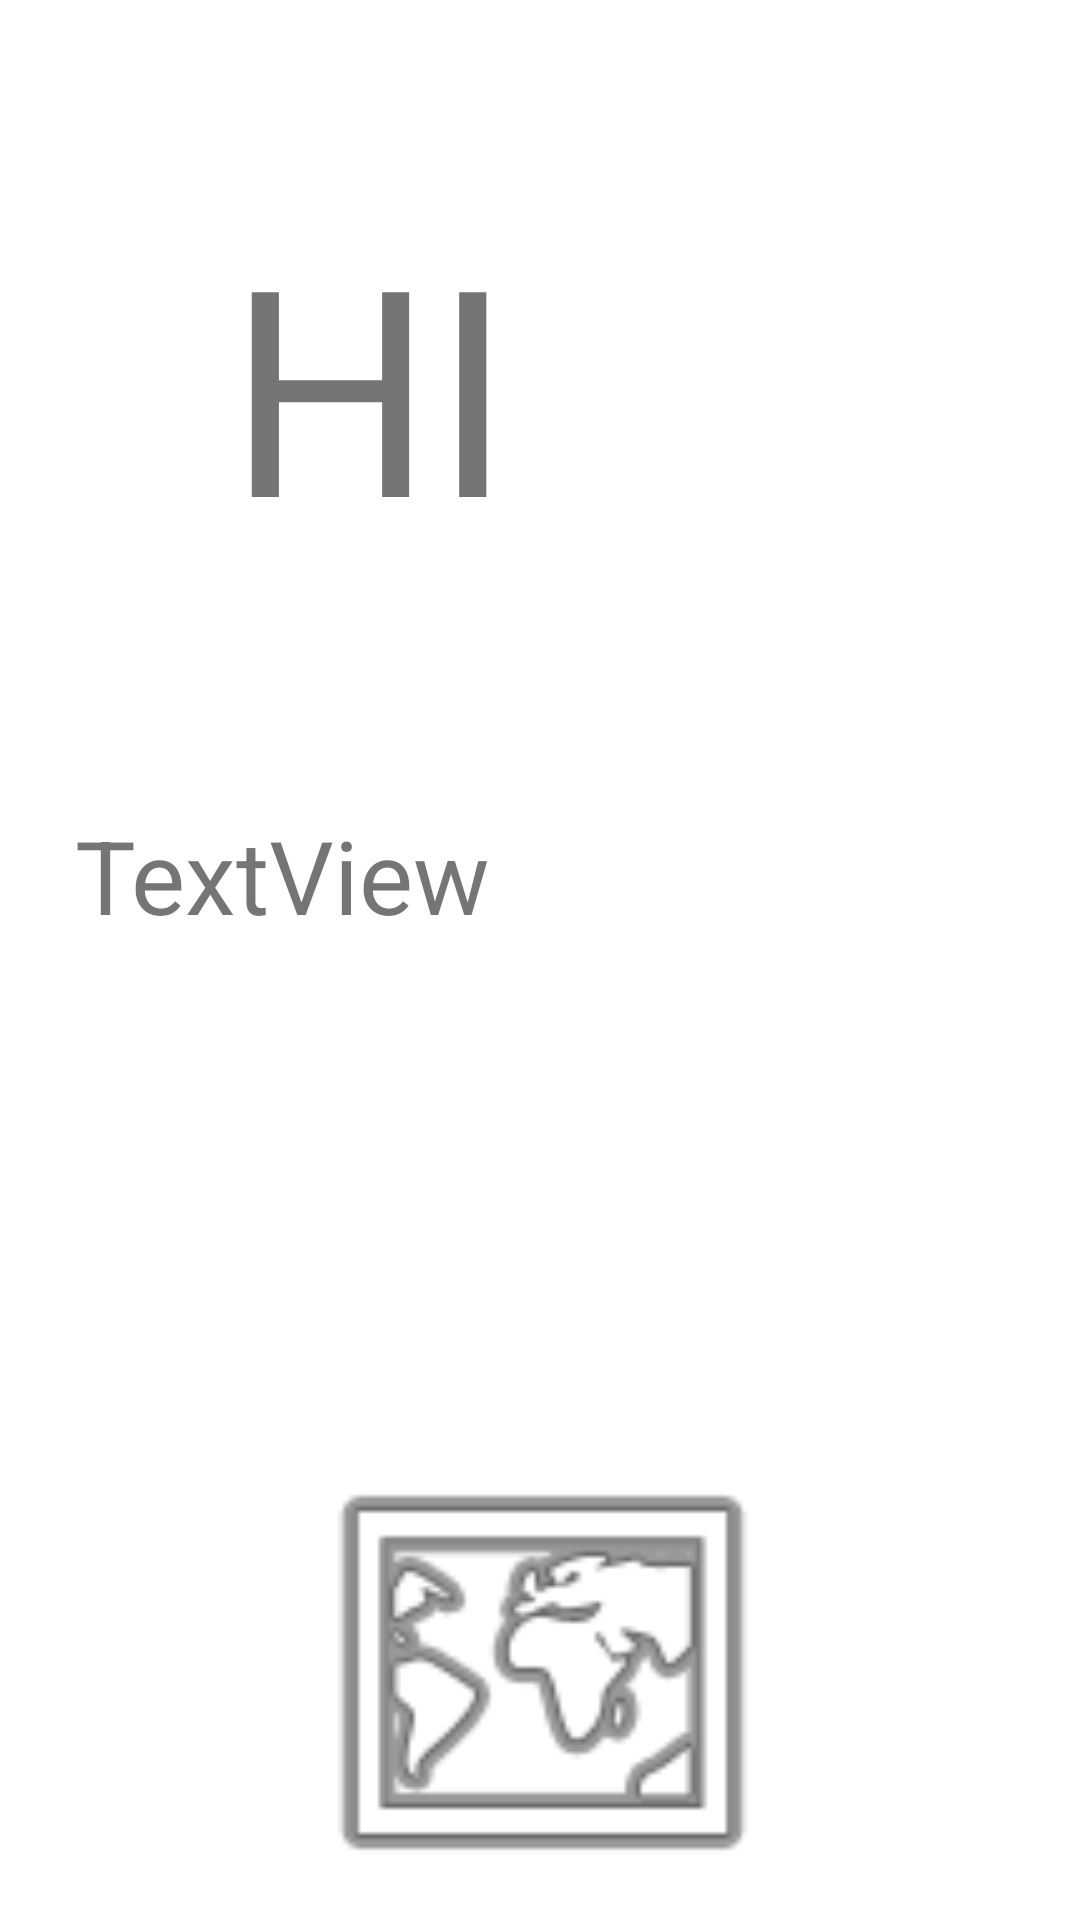

Android layout source for this screen:
<!-- AndroidManifest.xml: application theme Theme.Mscreen -->
<!-- res/layout/activity_order.xml -->
<?xml version="1.0" encoding="utf-8"?>
<androidx.constraintlayout.widget.ConstraintLayout xmlns:android="http://schemas.android.com/apk/res/android"
    xmlns:app="http://schemas.android.com/apk/res-auto"
    xmlns:tools="http://schemas.android.com/tools"
    android:layout_width="match_parent"
    android:layout_height="match_parent"
    tools:context=".OrderActivity">

    <TextView
        android:id="@+id/TextView"
        android:layout_width="310dp"
        android:layout_height="190dp"
        android:layout_marginTop="269dp"
        android:layout_marginBottom="18dp"
        android:text="TextView"
        android:textSize="34sp"
        app:layout_constraintBottom_toTopOf="@+id/imageView"
        app:layout_constraintEnd_toEndOf="parent"
        app:layout_constraintStart_toStartOf="parent"
        app:layout_constraintTop_toTopOf="parent" />

    <TextView
        android:id="@+id/textView3"
        android:layout_width="251dp"
        android:layout_height="153dp"
        android:layout_marginStart="76dp"
        android:layout_marginTop="64dp"
        android:layout_marginEnd="76dp"
        android:text="HI"
        android:textSize="96sp"
        app:layout_constraintEnd_toEndOf="parent"
        app:layout_constraintHorizontal_bias="0.0"
        app:layout_constraintStart_toStartOf="parent"
        app:layout_constraintTop_toTopOf="parent" />

    <ImageView
        android:id="@+id/imageView"
        android:layout_width="0dp"
        android:layout_height="0dp"
        android:layout_marginBottom="2dp"
        app:layout_constraintBottom_toBottomOf="parent"
        app:layout_constraintEnd_toEndOf="parent"
        app:layout_constraintStart_toStartOf="parent"
        app:layout_constraintTop_toBottomOf="@+id/TextView"
        app:srcCompat="@android:drawable/ic_menu_mapmode" />

</androidx.constraintlayout.widget.ConstraintLayout>
<!-- resources referenced by this layout -->
<resources>
  <style name="Theme.Mscreen" parent="Theme.MaterialComponents.DayNight.DarkActionBar">
          
          <item name="colorPrimary">@color/purple_500</item>
          <item name="colorPrimaryVariant">@color/purple_700</item>
          <item name="colorOnPrimary">@color/white</item>
          
          <item name="colorSecondary">@color/teal_200</item>
          <item name="colorSecondaryVariant">@color/teal_700</item>
          <item name="colorOnSecondary">@color/black</item>
          
          <item name="android:statusBarColor" tools:targetApi="l">?attr/colorPrimaryVariant</item>
          
      </style>
  <!-- not gathered from this repository: default colours our renderer supplied (Android Studio template values) -->
  <color name="purple_500">#FF6200EE</color>
  <color name="purple_700">#FF3700B3</color>
  <color name="teal_200">#FF03DAC5</color>
  <color name="teal_700">#FF018786</color>
  <color name="black">#FF000000</color>
  <color name="white">#FFFFFFFF</color>
</resources>
